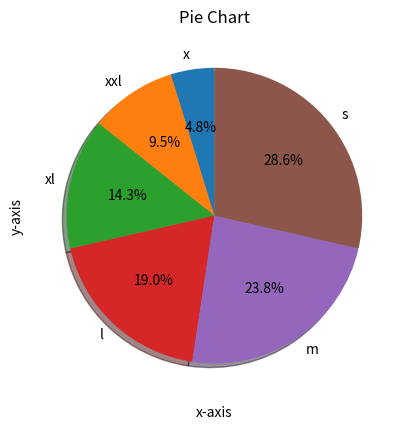

This chart was generated by the following Python code:
import matplotlib.pyplot as plt
import numpy as np

#  piechart

lables = ['x', 'xxl', 'xl', 'l', 'm', 's']
sizes = [100, 200, 300, 400, 500, 600]
plt.pie(sizes, labels=lables, autopct='%1.1f%%', shadow=True, startangle=90) # autopct = automatic percentage
plt.xlabel('x-axis')
plt.ylabel('y-axis')
plt.title('Pie Chart')
plt.show()  
